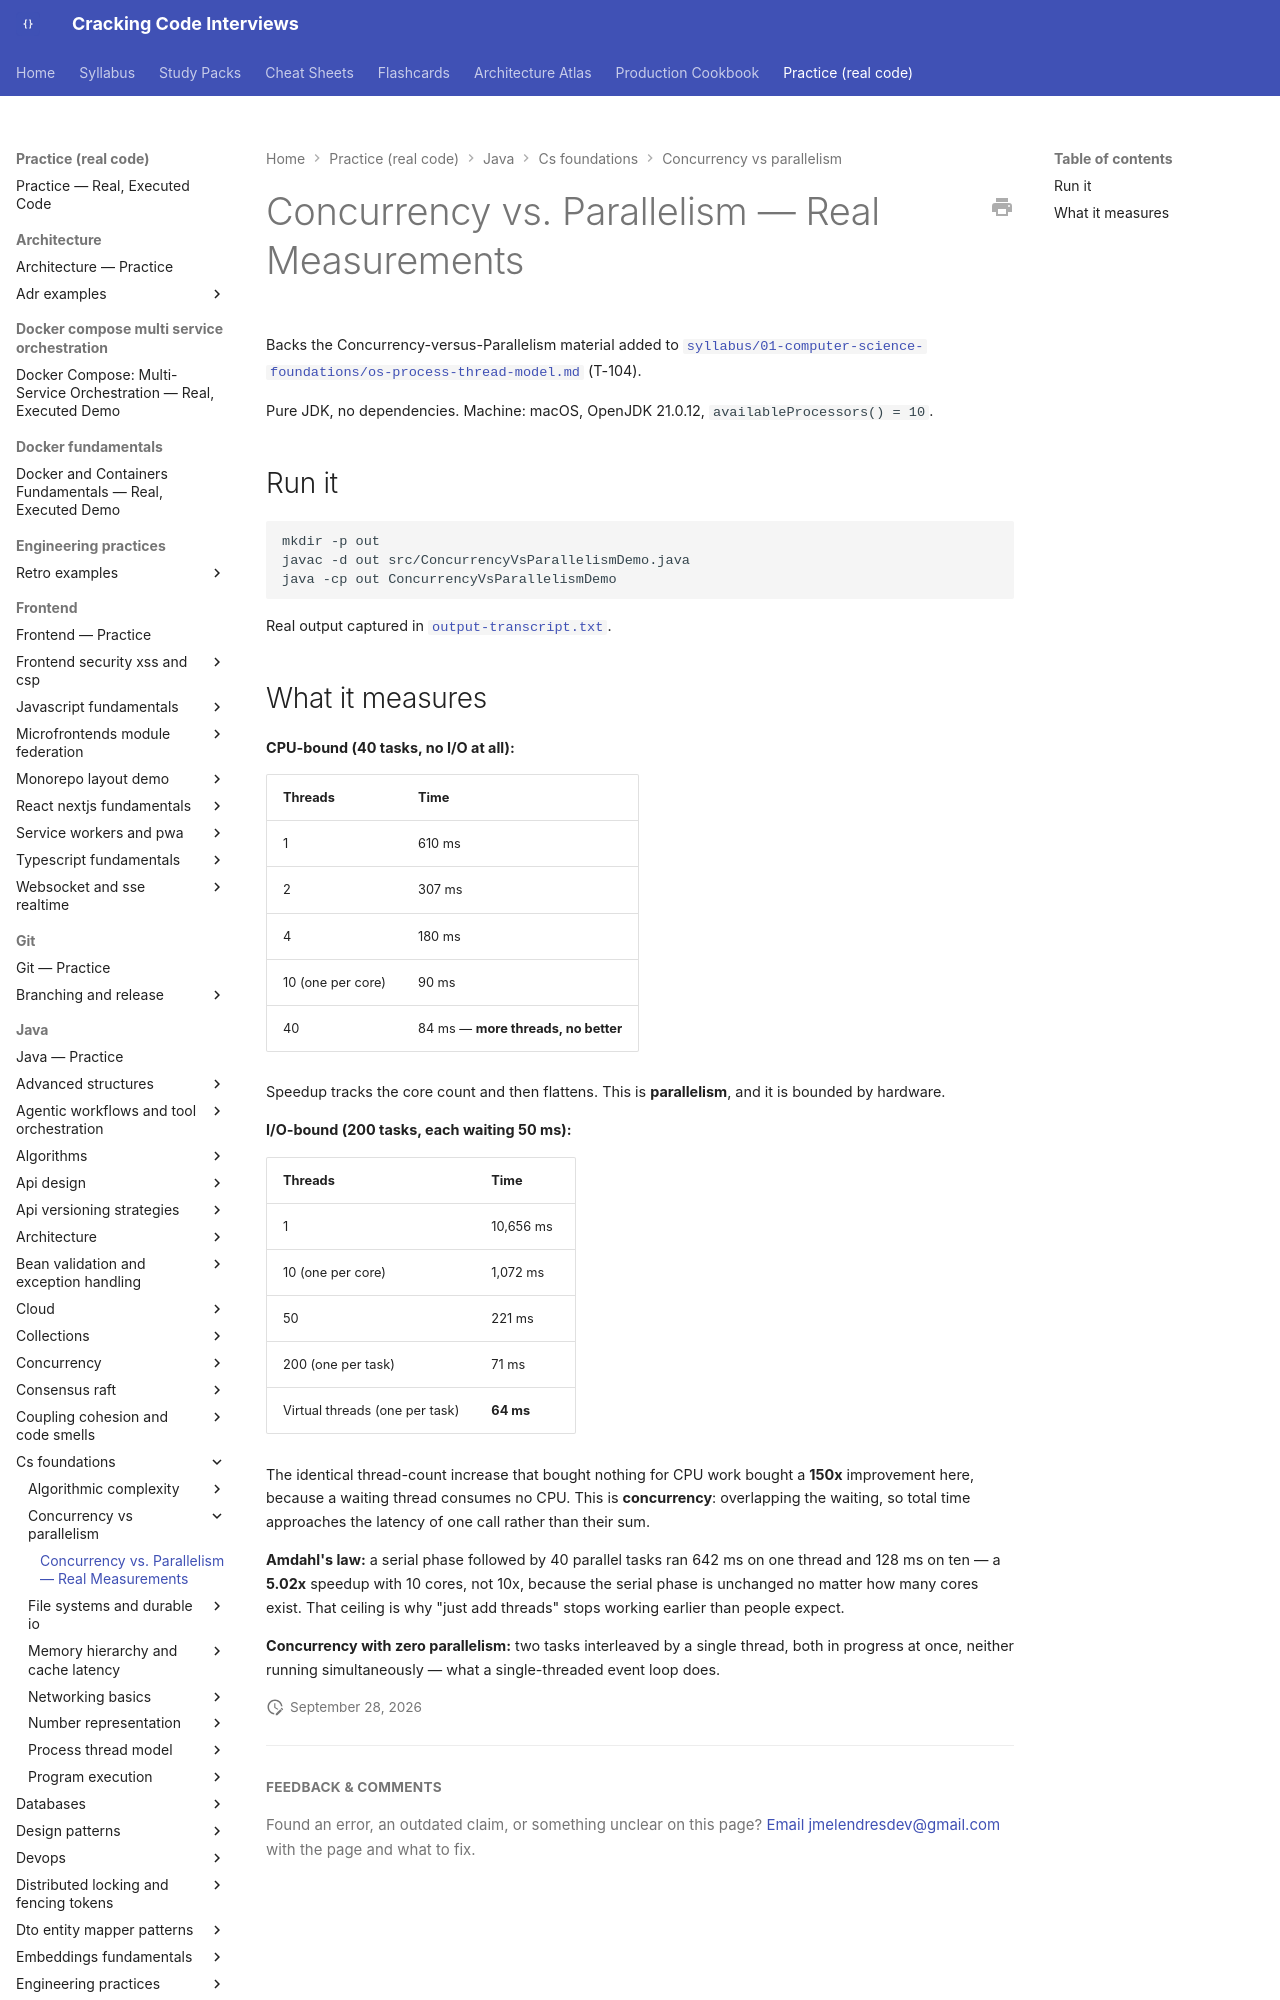

repository: JuanMelendres/cracking-code-interviews · page: practice/java/cs-foundations/concurrency-vs-parallelism/index.html · generator: mkdocs

# Concurrency vs. Parallelism — Real Measurements

Backs the Concurrency-versus-Parallelism material added to [`syllabus/01-computer-science-foundations/os-process-thread-model.md`](../../../../syllabus/01-computer-science-foundations/os-process-thread-model.md) (T-104).

Pure JDK, no dependencies. Machine: macOS, OpenJDK 21.0.12, `availableProcessors() = 10`.

## Run it

```bash
mkdir -p out
javac -d out src/ConcurrencyVsParallelismDemo.java
java -cp out ConcurrencyVsParallelismDemo
```

Real output captured in [`output-transcript.txt`](output-transcript.txt).
